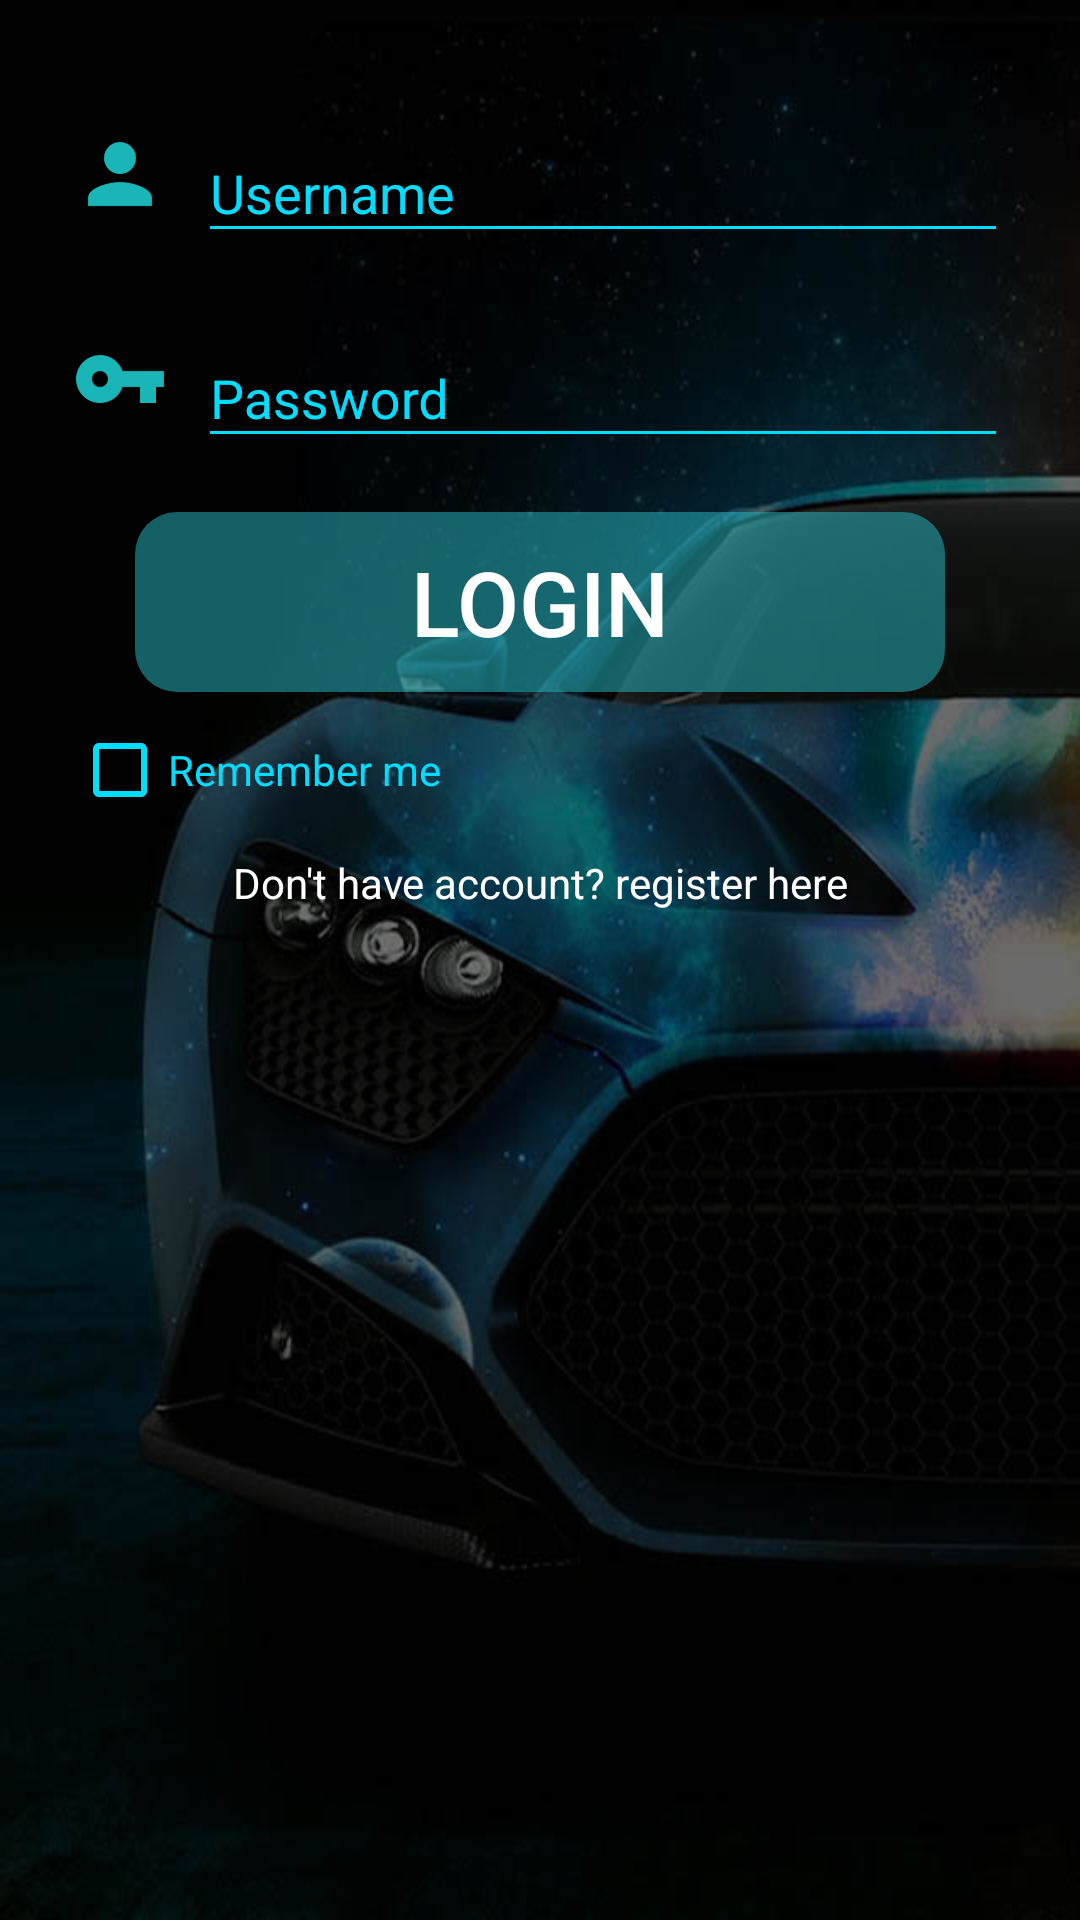

Write the Android layout XML for this screen, with the resource values it uses.
<!-- AndroidManifest.xml: application theme AppTheme -->
<!-- res/layout/activity_login.xml -->
<?xml version="1.0" encoding="utf-8"?>
<LinearLayout
    xmlns:android="http://schemas.android.com/apk/res/android"
    android:orientation="vertical"
    xmlns:app="http://schemas.android.com/apk/res-auto"
    xmlns:tools="http://schemas.android.com/tools"
    android:layout_width="match_parent"
    android:layout_height="match_parent"
    tools:context="com.example.fotij.userapplication.controller.LoginActivity"
    android:padding="24dp"
    android:background="@drawable/background_login">

    <LinearLayout
        android:layout_width="match_parent"
        android:layout_height="wrap_content"
        android:orientation="horizontal">
        <ImageView
            android:layout_width="wrap_content"
            android:layout_height="wrap_content"
            android:src="@drawable/ic_user_login"
            android:layout_gravity="center"/>
        <android.support.design.widget.TextInputLayout
            android:layout_marginLeft="10dp"
            android:layout_width="match_parent"
            android:layout_height="wrap_content"
            android:layout_marginTop="8dp"
            android:layout_marginBottom="8dp"
            android:textColorHint="@android:color/holo_blue_bright">
            <EditText
                android:id="@+id/UsernameeditText"
                android:layout_width="match_parent"
                android:layout_height="wrap_content"
                android:inputType="textPersonName"
                android:hint="Username"
                android:textColor="@android:color/white"
                android:backgroundTint="@android:color/holo_blue_bright"/>
        </android.support.design.widget.TextInputLayout>
    </LinearLayout>

    <LinearLayout
        android:layout_width="match_parent"
        android:layout_height="wrap_content"
        android:orientation="horizontal">
        <ImageView
            android:layout_width="wrap_content"
            android:layout_height="wrap_content"
            android:src="@drawable/ic_password_login"
            android:layout_gravity="center"/>
        <android.support.design.widget.TextInputLayout
            android:id="@+id/PasswordeditTextwrap"
            android:layout_marginLeft="10dp"
            android:layout_width="match_parent"
            android:layout_height="wrap_content"
            android:layout_marginTop="8dp"
            android:layout_marginBottom="8dp"
            android:textColorHint="@android:color/holo_blue_bright">
            <EditText
                android:id="@+id/PasswordeditText"
                android:layout_width="match_parent"
                android:layout_height="wrap_content"
                android:inputType="textPassword"
                android:hint="Password"
                android:textColor="@android:color/white"
                android:backgroundTint="@android:color/holo_blue_bright"/>
        </android.support.design.widget.TextInputLayout>
    </LinearLayout>
    <Button
        android:layout_gravity="center"
        android:layout_marginTop="10dp"
        android:id="@+id/Loginbutton"
        android:text="Login"
        android:textColor="#FFFFFF"
        android:textSize="30sp"
        android:layout_marginBottom="10dp"
        android:layout_width="270dp"
        android:layout_height="60dp"
        android:background="@drawable/button_shape"
        android:drawableRight="@drawable/ic_loginn_arrow"
        />

    <LinearLayout
        android:layout_width="wrap_content"
        android:layout_height="wrap_content"
        android:orientation="horizontal">
        <CheckBox
            android:id="@+id/remembermebutton"
            android:layout_width="wrap_content"
            android:layout_height="wrap_content"
            android:buttonTint="@android:color/holo_blue_bright"/>
        <TextView
            android:layout_width="wrap_content"
            android:layout_height="wrap_content"
            android:text="Remember me"
            android:textColor="@android:color/holo_blue_bright"/>
    </LinearLayout>
    <TextView
        android:layout_marginTop="12dp"
        android:id="@+id/RegistertextView"
        android:layout_gravity="center"
        android:gravity="center"
        android:layout_width="match_parent"
        android:layout_height="wrap_content"
        android:text="Don't have account? register here"
        android:textColor="@android:color/white"/>

</LinearLayout>
<!-- resources referenced by this layout -->
<resources>
  <!-- drawable background_login: jpg bitmap (drawable, 46936 bytes) -->
  <!-- drawable button_shape (drawable) -->
  <?xml version="1.0" encoding="utf-8"?>
      <shape xmlns:android="http://schemas.android.com/apk/res/android"
          android:shape="rectangle">
          <corners
              android:radius="14dp"
              />
          <solid
              android:color="#8429BAC4"
              />
          <padding
              android:left="0dp"
              android:top="0dp"
              android:right="0dp"
              android:bottom="0dp"
              />
          <size
              android:width="270dp"
              android:height="60dp"
              />
      </shape>
  <!-- drawable ic_password_login: png bitmap (drawable-hdpi, 639 bytes) -->
  <!-- drawable ic_user_login: png bitmap (drawable-hdpi, 590 bytes) -->
  <style name="AppTheme" parent="Theme.AppCompat.Light.DarkActionBar">
          
          <item name="colorPrimary">@color/colorPrimary</item>
          <item name="colorPrimaryDark">@color/colorPrimaryDark</item>
          <item name="colorAccent">@color/colorAccent</item>
      </style>
  <color name="colorPrimary">#36989c</color>
  <color name="colorPrimaryDark">#1d676a</color>
  <color name="colorAccent">#40f8ff</color>
</resources>
